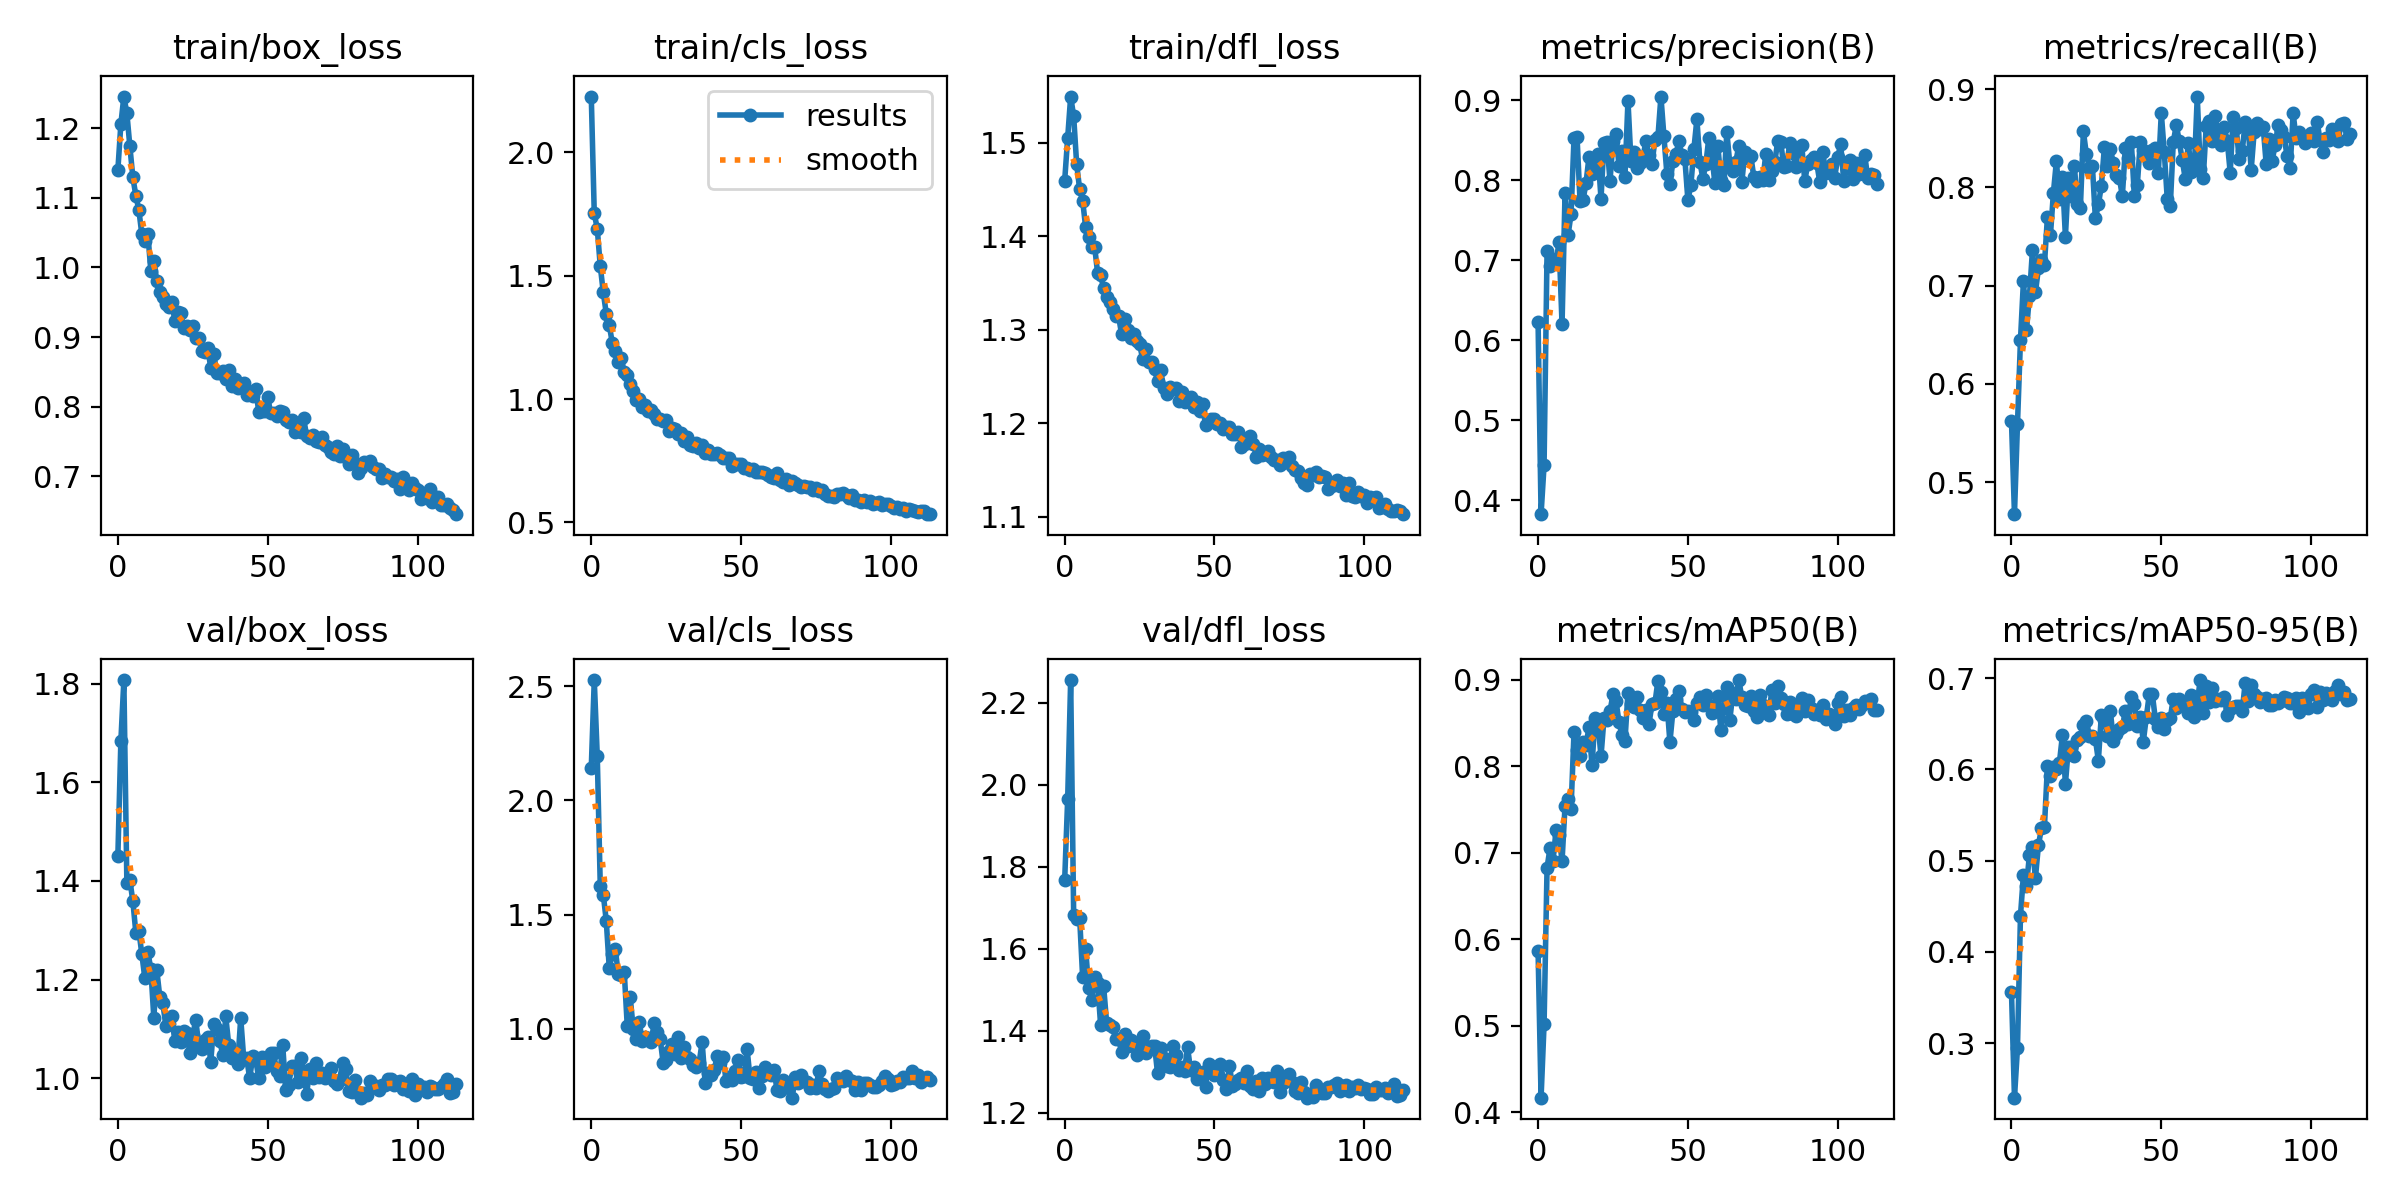

Source data for this figure (header and first rows):
epoch, train/box_loss, train/cls_loss, train/dfl_loss, metrics/precision(B), metrics/recall(B), metrics/mAP50(B), metrics/mAP50-95(B), val/box_loss, val/cls_loss, val/dfl_loss, lr/pg0, lr/pg1, lr/pg2
0, 1.14, 2.227, 1.459, 0.6229, 0.5619, 0.5862, 0.3564, 1.451, 2.143, 1.767, 0.0004733, 0.0004733, 0.0004733
1, 1.206, 1.753, 1.505, 0.3827, 0.4673, 0.4167, 0.2404, 1.684, 2.527, 1.965, 0.0009433, 0.0009433, 0.0009433
2, 1.245, 1.691, 1.549, 0.4437, 0.5588, 0.5015, 0.2947, 1.807, 2.194, 2.255, 0.001407, 0.001407, 0.001407
3, 1.221, 1.54, 1.528, 0.7117, 0.6445, 0.6829, 0.4395, 1.396, 1.627, 1.683, 0.001401, 0.001401, 0.001401
4, 1.174, 1.433, 1.477, 0.6926, 0.7051, 0.7058, 0.4847, 1.402, 1.588, 1.673, 0.001401, 0.001401, 0.001401
5, 1.129, 1.347, 1.45, 0.7015, 0.6545, 0.6908, 0.4723, 1.359, 1.474, 1.675, 0.001391, 0.001391, 0.001391
6, 1.103, 1.301, 1.438, 0.698, 0.6894, 0.7262, 0.5063, 1.295, 1.267, 1.53, 0.001382, 0.001382, 0.001382
7, 1.082, 1.228, 1.409, 0.7226, 0.736, 0.7204, 0.5147, 1.299, 1.328, 1.599, 0.001372, 0.001372, 0.001372
8, 1.047, 1.197, 1.4, 0.6198, 0.6935, 0.6902, 0.4812, 1.252, 1.351, 1.506, 0.001363, 0.001363, 0.001363
9, 1.038, 1.151, 1.388, 0.7843, 0.7176, 0.7543, 0.5171, 1.203, 1.242, 1.474, 0.001354, 0.001354, 0.001354
10, 1.048, 1.167, 1.389, 0.7314, 0.7266, 0.7617, 0.5354, 1.256, 1.234, 1.531, 0.001344, 0.001344, 0.001344
11, 0.9948, 1.109, 1.36, 0.7574, 0.7215, 0.7505, 0.5373, 1.222, 1.251, 1.516, 0.001335, 0.001335, 0.001335
12, 1.009, 1.099, 1.358, 0.8529, 0.77, 0.84, 0.6032, 1.123, 1.015, 1.414, 0.001325, 0.001325, 0.001325
13, 0.9798, 1.06, 1.344, 0.8547, 0.7514, 0.8193, 0.5925, 1.219, 1.138, 1.509, 0.001316, 0.001316, 0.001316
14, 0.9642, 1.032, 1.335, 0.7742, 0.7948, 0.8119, 0.6028, 1.165, 1.001, 1.419, 0.001306, 0.001306, 0.001306
15, 0.9572, 0.9972, 1.329, 0.7751, 0.8269, 0.8279, 0.6005, 1.152, 0.9578, 1.414, 0.001297, 0.001297, 0.001297
16, 0.9467, 1.002, 1.322, 0.7965, 0.7882, 0.825, 0.6072, 1.107, 1.032, 1.41, 0.001288, 0.001288, 0.001288
17, 0.9437, 0.9672, 1.314, 0.8295, 0.8109, 0.8452, 0.6373, 1.11, 0.9482, 1.381, 0.001278, 0.001278, 0.001278
18, 0.95, 0.9761, 1.314, 0.8078, 0.75, 0.8011, 0.5842, 1.125, 0.9643, 1.381, 0.001269, 0.001269, 0.001269
19, 0.9233, 0.953, 1.295, 0.8142, 0.8092, 0.856, 0.6241, 1.076, 0.9581, 1.347, 0.001259, 0.001259, 0.001259
20, 0.9356, 0.9572, 1.311, 0.8325, 0.7914, 0.8504, 0.6246, 1.094, 0.9418, 1.392, 0.00125, 0.00125, 0.00125
21, 0.9342, 0.9401, 1.299, 0.777, 0.8214, 0.8115, 0.6143, 1.074, 1.028, 1.362, 0.00124, 0.00124, 0.00124
22, 0.9125, 0.9213, 1.291, 0.8471, 0.7829, 0.8557, 0.6321, 1.095, 0.9866, 1.378, 0.001231, 0.001231, 0.001231
23, 0.9164, 0.9178, 1.295, 0.8476, 0.7796, 0.8536, 0.635, 1.091, 0.9555, 1.362, 0.001221, 0.001221, 0.001221
24, 0.9095, 0.9129, 1.288, 0.7989, 0.8571, 0.8636, 0.6483, 1.052, 0.8495, 1.342, 0.001212, 0.001212, 0.001212
25, 0.9152, 0.9134, 1.284, 0.8485, 0.8337, 0.8834, 0.6529, 1.087, 0.8634, 1.353, 0.001203, 0.001203, 0.001203
26, 0.8979, 0.8719, 1.269, 0.8578, 0.8198, 0.8757, 0.6367, 1.119, 0.903, 1.388, 0.001193, 0.001193, 0.001193
27, 0.8993, 0.8844, 1.28, 0.8183, 0.8222, 0.8514, 0.6362, 1.066, 0.9351, 1.345, 0.001184, 0.001184, 0.001184
28, 0.88, 0.8804, 1.266, 0.8369, 0.7685, 0.8358, 0.6332, 1.059, 0.8909, 1.362, 0.001174, 0.001174, 0.001174
29, 0.879, 0.8601, 1.265, 0.8047, 0.7827, 0.8298, 0.6096, 1.077, 0.9623, 1.362, 0.001165, 0.001165, 0.001165
30, 0.8838, 0.8629, 1.258, 0.8995, 0.8016, 0.8851, 0.6596, 1.085, 0.8726, 1.364, 0.001156, 0.001156, 0.001156
31, 0.8557, 0.8285, 1.245, 0.8241, 0.8408, 0.8723, 0.6544, 1.034, 0.9219, 1.296, 0.001146, 0.001146, 0.001146
32, 0.8762, 0.8455, 1.257, 0.8358, 0.8221, 0.8683, 0.637, 1.11, 0.8787, 1.359, 0.001137, 0.001137, 0.001137
33, 0.8482, 0.8153, 1.237, 0.8149, 0.8388, 0.8798, 0.6642, 1.1, 0.87, 1.333, 0.001127, 0.001127, 0.001127
34, 0.849, 0.8118, 1.232, 0.821, 0.825, 0.8655, 0.6312, 1.076, 0.8422, 1.315, 0.001118, 0.001118, 0.001118
35, 0.8509, 0.821, 1.239, 0.8293, 0.8125, 0.8555, 0.6382, 1.047, 0.8334, 1.312, 0.001108, 0.001108, 0.001108
36, 0.8399, 0.8007, 1.236, 0.8488, 0.8101, 0.8649, 0.6444, 1.126, 0.8519, 1.363, 0.001099, 0.001099, 0.001099
37, 0.853, 0.8146, 1.238, 0.8313, 0.791, 0.8487, 0.6461, 1.068, 0.9423, 1.34, 0.001089, 0.001089, 0.001089
38, 0.8295, 0.7813, 1.224, 0.8201, 0.8402, 0.8718, 0.6642, 1.041, 0.7647, 1.304, 0.00108, 0.00108, 0.00108
39, 0.8402, 0.793, 1.233, 0.8507, 0.8301, 0.8732, 0.6494, 1.051, 0.8062, 1.312, 0.001071, 0.001071, 0.001071
40, 0.8263, 0.7763, 1.222, 0.854, 0.8463, 0.8991, 0.6789, 1.03, 0.7963, 1.303, 0.001061, 0.001061, 0.001061
41, 0.8318, 0.7779, 1.225, 0.9046, 0.7917, 0.8864, 0.6711, 1.122, 0.8196, 1.361, 0.001052, 0.001052, 0.001052
42, 0.8346, 0.7804, 1.228, 0.855, 0.8029, 0.8601, 0.648, 1.04, 0.8792, 1.304, 0.001042, 0.001042, 0.001042
43, 0.8171, 0.7724, 1.217, 0.8075, 0.8465, 0.8739, 0.6576, 1.04, 0.8485, 1.313, 0.001033, 0.001033, 0.001033
44, 0.8206, 0.7617, 1.222, 0.7953, 0.838, 0.8279, 0.6304, 0.9998, 0.8777, 1.282, 0.001023, 0.001023, 0.001023
45, 0.8154, 0.7603, 1.213, 0.8235, 0.8337, 0.8641, 0.6572, 1.045, 0.7705, 1.291, 0.001014, 0.001014, 0.001014
46, 0.826, 0.7626, 1.221, 0.8327, 0.8249, 0.8774, 0.6825, 1.038, 0.7903, 1.3, 0.001005, 0.001005, 0.001005
47, 0.7928, 0.7281, 1.197, 0.8487, 0.8386, 0.8875, 0.6826, 1.001, 0.776, 1.263, 0.0009952, 0.0009952, 0.0009952
48, 0.7937, 0.736, 1.202, 0.8317, 0.84, 0.8662, 0.6554, 1.044, 0.8147, 1.32, 0.0009857, 0.0009857, 0.0009857
49, 0.7939, 0.7369, 1.204, 0.8261, 0.8144, 0.863, 0.6468, 1.023, 0.8632, 1.305, 0.0009763, 0.0009763, 0.0009763
50, 0.8139, 0.7349, 1.205, 0.7752, 0.8758, 0.8636, 0.6565, 1.035, 0.7908, 1.291, 0.0009669, 0.0009669, 0.0009669
51, 0.7906, 0.7222, 1.2, 0.7942, 0.8358, 0.8634, 0.6442, 1.052, 0.7922, 1.312, 0.0009574, 0.0009574, 0.0009574
52, 0.7914, 0.7187, 1.2, 0.839, 0.7879, 0.8532, 0.6541, 1.05, 0.9113, 1.32, 0.000948, 0.000948, 0.000948
53, 0.7859, 0.712, 1.194, 0.8761, 0.7812, 0.8728, 0.6564, 1.015, 0.7838, 1.28, 0.0009386, 0.0009386, 0.0009386
54, 0.7936, 0.7148, 1.196, 0.8231, 0.8462, 0.8807, 0.6771, 1.005, 0.7825, 1.259, 0.0009291, 0.0009291, 0.0009291
55, 0.7919, 0.7048, 1.196, 0.802, 0.8635, 0.8707, 0.6677, 1.069, 0.8125, 1.315, 0.0009197, 0.0009197, 0.0009197
56, 0.7812, 0.7036, 1.188, 0.8207, 0.8472, 0.882, 0.6775, 0.9769, 0.7408, 1.265, 0.0009103, 0.0009103, 0.0009103
57, 0.7777, 0.7027, 1.189, 0.8534, 0.8278, 0.8707, 0.6717, 0.9874, 0.7938, 1.271, 0.0009008, 0.0009008, 0.0009008
58, 0.7802, 0.6995, 1.191, 0.8302, 0.809, 0.8616, 0.6682, 1.024, 0.8332, 1.279, 0.0008914, 0.0008914, 0.0008914
59, 0.7636, 0.6921, 1.175, 0.7969, 0.8456, 0.8694, 0.662, 1.026, 0.8167, 1.286, 0.000882, 0.000882, 0.000882
... 54 more rows
